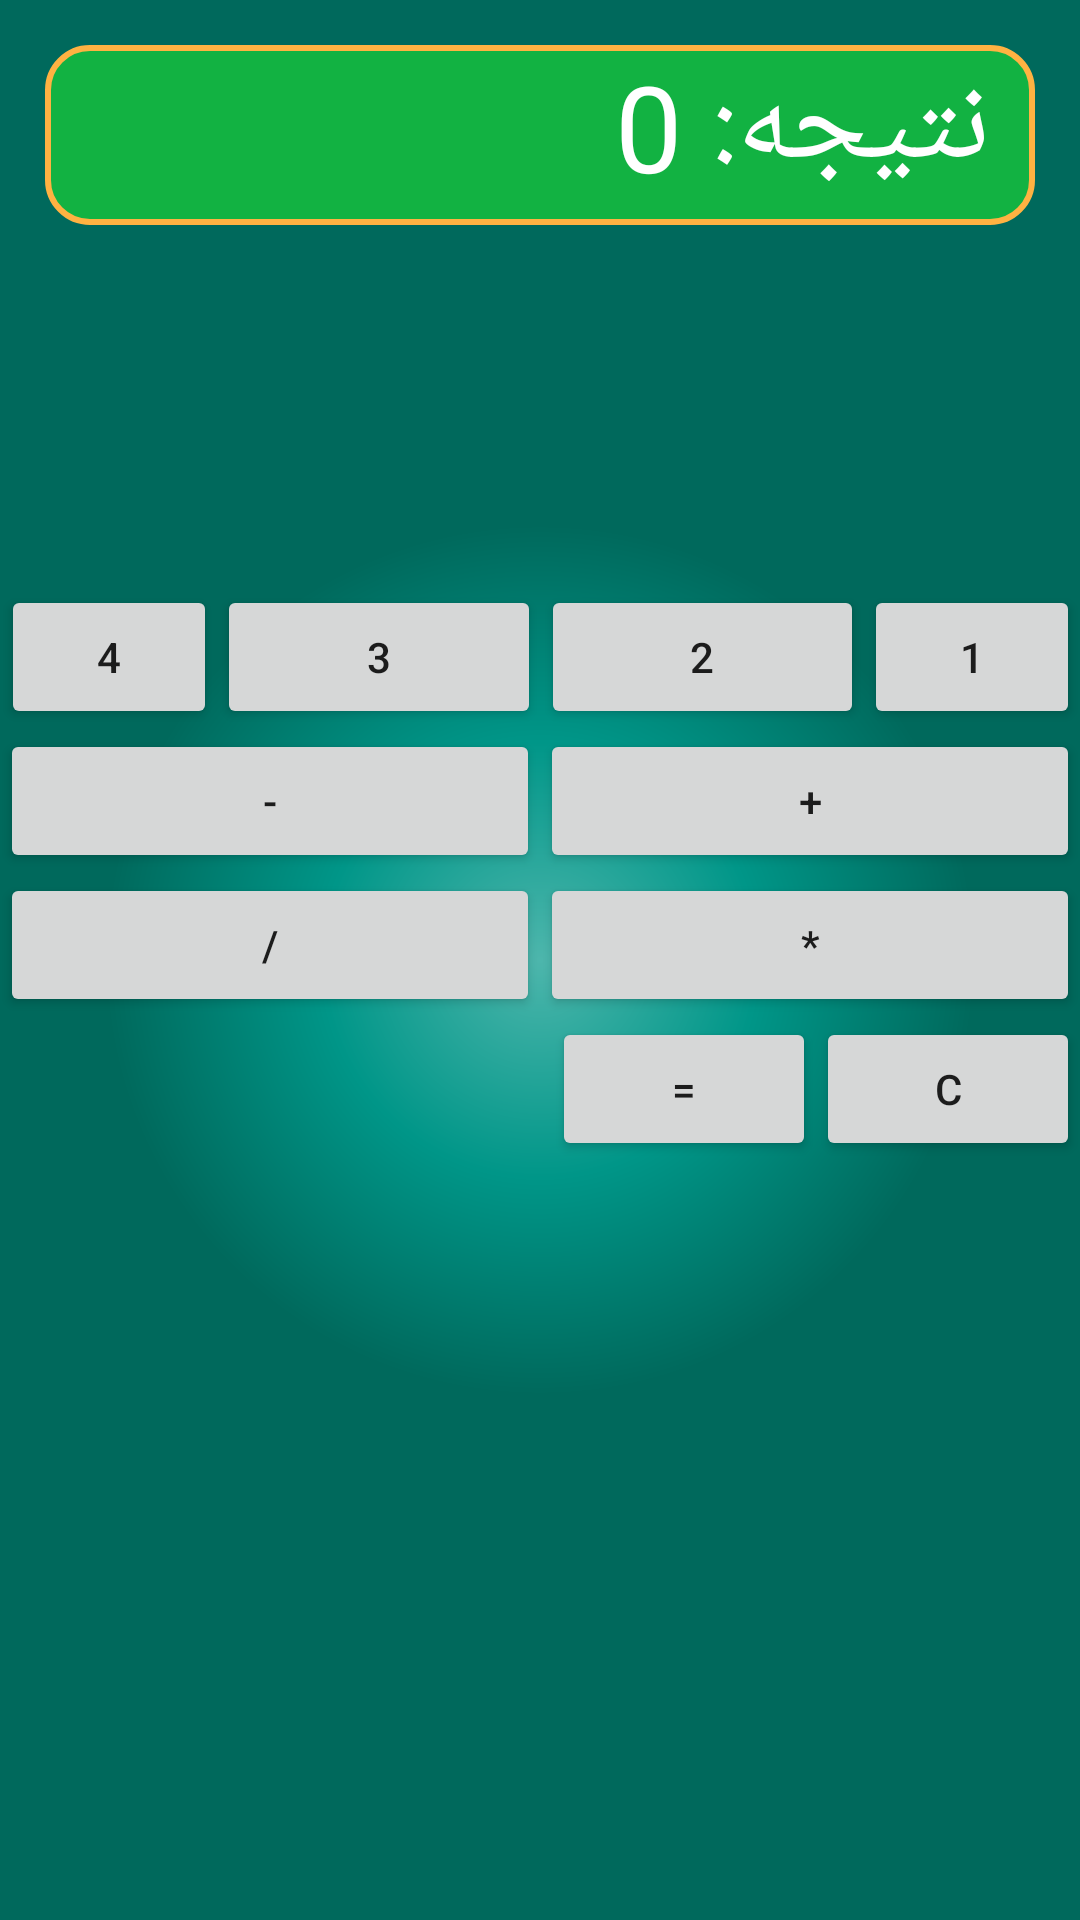

Produce the Android XML layout that renders to this screen, including the resource entries it uses.
<!-- AndroidManifest.xml: application theme MyTheme -->
<!-- res/layout/main.xml -->
<?xml version="1.0" encoding="utf-8"?>
<LinearLayout
	xmlns:android="http://schemas.android.com/apk/res/android"
	android:layout_width="match_parent"
	android:layout_height="match_parent"
	android:background="@drawable/back1"
	android:gravity="top"
	android:orientation="vertical"
	android:layoutDirection="rtl">

	<TextView
		android:id="@+id/tvResult"
		android:text="نتیجه: 0"
		android:layout_width="match_parent"
		android:layout_height="60dp"
		android:textSize="40sp"
		android:background="@drawable/back"
		android:textColor="#FFFFFF"
		android:paddingRight="15dp"
		android:layout_marginLeft="15dp"
		android:layout_marginRight="15dp"
		android:layout_marginTop="15dp"/>

	<LinearLayout
		android:orientation="horizontal"
		android:layout_width="match_parent"
		android:layout_height="wrap_content"
		android:layout_marginTop="120dp"
		android:weightSum="6">

		<Button
			android:id="@+id/yek"
			android:layout_width="0dp"
			android:layout_height="wrap_content"
			android:text="1"
			android:layout_weight="1.2"
			android:onClick="clickYek"/>

		<Button
			android:layout_width="0dp"
			android:layout_height="wrap_content"
			android:text="2"
			android:layout_weight="1.8"
			android:id="@+id/doo"/>

		<Button
			android:layout_width="0dp"
			android:layout_height="wrap_content"
			android:text="3"
			android:layout_weight="1.8"
			android:id="@+id/se"
			android:onClick="clickThree"/>

		<Button
			android:layout_width="0dp"
			android:layout_height="wrap_content"
			android:text="4"
			android:layout_weight="1.2"
			android:id="@+id/chahar"/>

	</LinearLayout>

	<LinearLayout
		android:orientation="horizontal"
		android:layout_width="match_parent"
		android:layout_height="wrap_content"
		android:gravity="center_horizontal">

		<Button
			android:layout_width="wrap_content"
			android:layout_height="wrap_content"
			android:text="+"
			android:id="@+id/plus"
			android:onClick="clickPlus"
			android:layout_weight="1.0"/>

		<Button
			android:layout_width="wrap_content"
			android:layout_height="wrap_content"
			android:text="-"
			android:id="@+id/minus"
			android:layout_weight="1.0"
			android:onClick="clickMinus"/>

	</LinearLayout>

	<LinearLayout
		android:orientation="horizontal"
		android:layout_width="match_parent"
		android:layout_height="wrap_content"
		android:gravity="center_horizontal">

		<Button
			android:layout_width="wrap_content"
			android:layout_height="wrap_content"
			android:text="*"
			android:id="@+id/zarb"
			android:onClick="clickZarb"
			android:layout_weight="1.0"/>

		<Button
			android:layout_width="wrap_content"
			android:layout_height="wrap_content"
			android:text="/"
			android:id="@+id/Divide"
			android:layout_weight="1.0"
			android:onClick="clickDivide"/>

	</LinearLayout>



	<LinearLayout
		android:orientation="horizontal"
		android:layout_width="wrap_content"
		android:layout_height="wrap_content">

		<Button
			android:layout_width="wrap_content"
			android:layout_height="wrap_content"
			android:id="@+id/clear"
			android:onClick="clickClear"
			android:text="C"/>
        <Button
			android:layout_width="wrap_content"
			android:layout_height="wrap_content"
			
			android:text="="
			android:id="@+id/result"
			android:onClick="clickEqual"/>
	</LinearLayout>

</LinearLayout>
<!-- resources referenced by this layout -->
<resources>
  <!-- drawable back (drawable) -->
  <?xml version="1.0" encoding="utf-8"?>
  <shape xmlns:android="http://schemas.android.com/apk/res/android"
  
  	android:shape="rectangle" >
  
      <solid android:color="#12b242" />
  
      <corners
          android:radius="14dp"/>
     <stroke android:width="2dp"
  	   android:color="#ffb242"/>
      
  
  </shape>
  <!-- drawable back1 (drawable) -->
  <?xml version="1.0" encoding="utf-8"?>
  	<shape
       xmlns:android="http://schemas.android.com/apk/res/android"
  	   android:shape="rectangle">
     
  	<gradient
            
  		android:angle="135"
          android:centerColor="#009688"
  
  		android:startColor="#4DB6AC"
  
  
  		android:endColor="#00695C"
         android:gradientRadius="145dp"
  		android:type="radial" />
  		
  		</shape>
  <style name="MyTheme" parent="Theme.AppCompat.Light.DarkActionBar">
  		 <item name="colorPrimary">#3F51B5</item>
  		<item name="colorPrimaryDark">#303F9F</item>
  	</style>
</resources>
